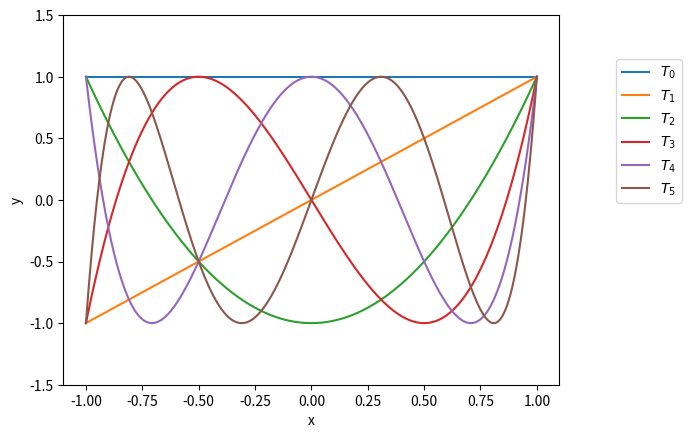

Recreate this plot in Python.
#!/usr/bin/env python3

import numpy as np
import os
import sys
import matplotlib.pyplot as plt
from numpy.polynomial.chebyshev import Chebyshev

def get_path(ext, suff=''):
    return os.path.splitext(os.path.basename(
        sys.argv[0]))[0] + suff + '.' + ext


def savefig(fig, suff=''):
    path = get_path('svg', suff)
    print(path)
    fig.savefig(path, metadata={'Date': None})

x = np.linspace(-1, 1, 500)

fig, ax = plt.subplots()
ax.set_ylim(-1.5, 1.5)
for i in range(6):
    f = Chebyshev([0] * i + [1])
    ax.plot(x, f(x), label=r"$T_{{{:}}}$".format(i))
ax.set_xlabel('x')
ax.set_ylabel('y')
ax.legend(bbox_to_anchor=(1.1,0.9))
savefig(fig)
plt.close(fig)
